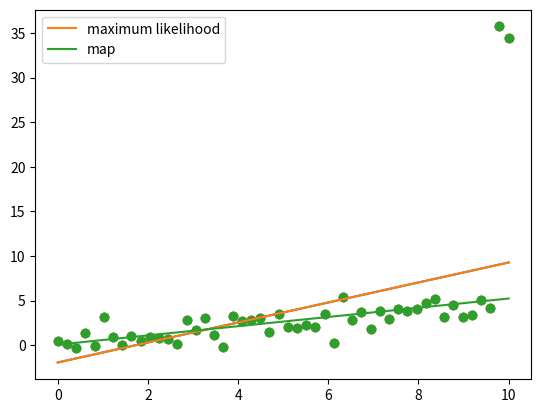

This figure's Python source:
# demonstration of L2 regularization
#
# notes for this course can be found at:
# https://deeplearningcourses.com/c/data-science-linear-regression-in-python
# https://www.udemy.com/data-science-linear-regression-in-python

import numpy as np
import matplotlib.pyplot as plt

N = 50

# generate the data
X = np.linspace(0,10,N)
Y = 0.5*X + np.random.randn(N)

# make outliers
Y[-1] += 30
Y[-2] += 30

# plot the data
plt.scatter(X, Y)
plt.show()

# add bias term
X = np.vstack([np.ones(N), X]).T

# plot the maximum likelihood solution
w_ml = np.linalg.solve(X.T.dot(X), X.T.dot(Y))
Yhat_ml = X.dot(w_ml)
plt.scatter(X[:,1], Y)
plt.plot(X[:,1], Yhat_ml)
plt.show()

# plot the regularized solution
# probably don't need an L2 regularization this high in many problems
# everything in this example is exaggerated for visualization purposes
l2 = 1000.0
w_map = np.linalg.solve(l2*np.eye(2) + X.T.dot(X), X.T.dot(Y))
Yhat_map = X.dot(w_map)
plt.scatter(X[:,1], Y)
plt.plot(X[:,1], Yhat_ml, label='maximum likelihood')
plt.plot(X[:,1], Yhat_map, label='map')
plt.legend()
plt.show()